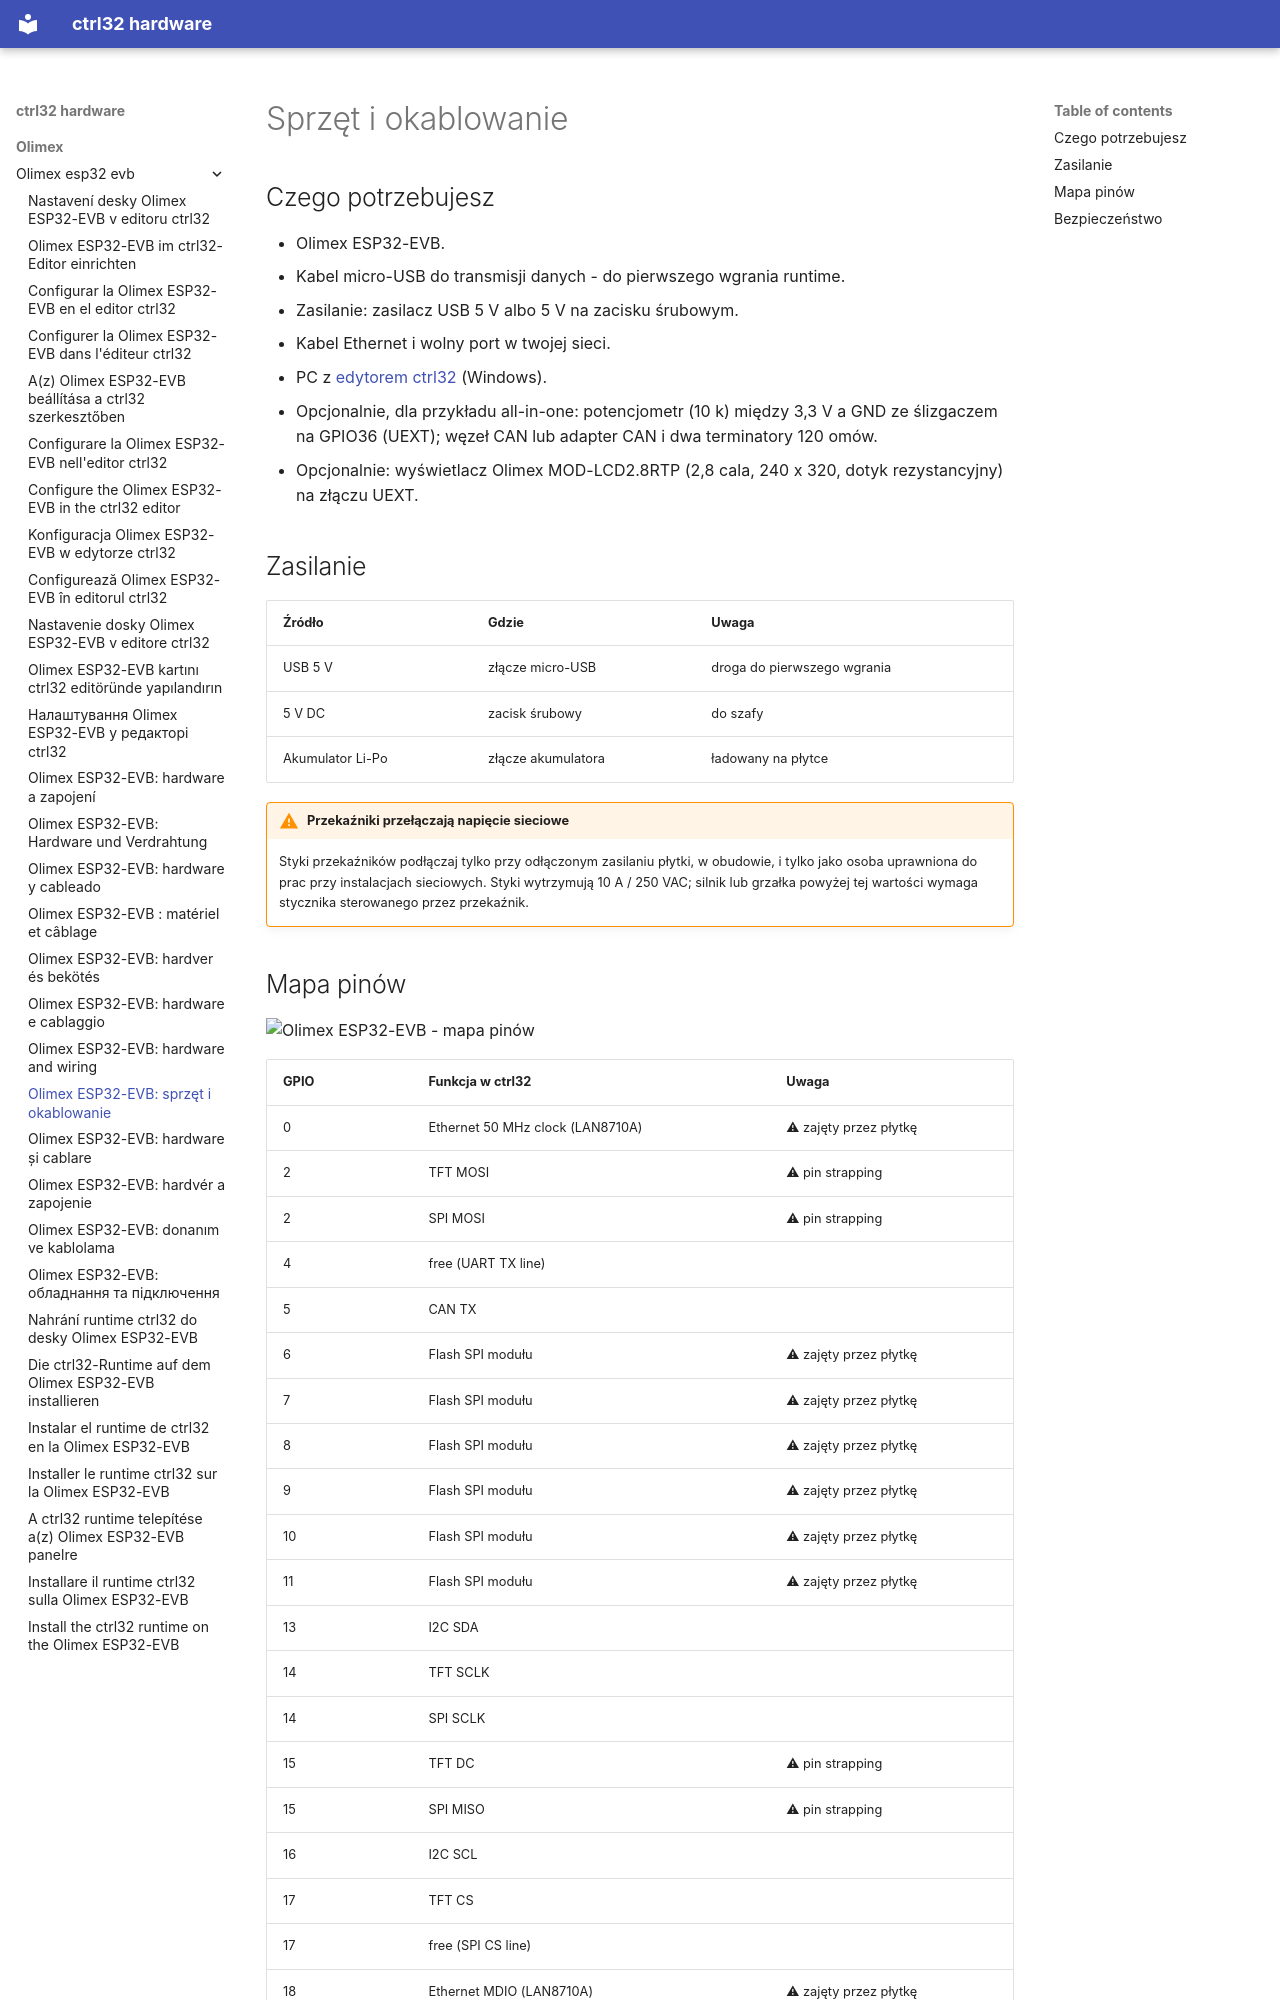

repository: ctrl32/hardware · page: olimex/olimex-esp32-evb/hardware.pl/index.html · generator: mkdocs

---
title: 'Olimex ESP32-EVB: sprzęt i okablowanie'
slug: hardware
sidebar_position: 20
image: pinout/pinout.png
image_alt: Olimex ESP32-EVB - mapa pinów
tags:
- esp32
- ethernet
- can
- relay
- olimex
---

# Sprzęt i okablowanie

## Czego potrzebujesz

- Olimex ESP32-EVB.
- Kabel micro-USB do transmisji danych - do pierwszego wgrania runtime.
- Zasilanie: zasilacz USB 5 V albo 5 V na zacisku śrubowym.
- Kabel Ethernet i wolny port w twojej sieci.
- PC z [edytorem ctrl32](https://ctrl32.com/download/) (Windows).
- Opcjonalnie, dla przykładu all-in-one: potencjometr (10 k) między 3,3 V a GND ze ślizgaczem na GPIO36 (UEXT); węzeł CAN lub adapter CAN i dwa terminatory 120 omów.
- Opcjonalnie: wyświetlacz Olimex MOD-LCD2.8RTP (2,8 cala, 240 x 320, dotyk rezystancyjny) na złączu UEXT.

## Zasilanie

| Źródło | Gdzie | Uwaga |
|---|---|---|
| USB 5 V | złącze micro-USB | droga do pierwszego wgrania |
| 5 V DC | zacisk śrubowy | do szafy |
| Akumulator Li-Po | złącze akumulatora | ładowany na płytce |

!!! warning "Przekaźniki przełączają napięcie sieciowe"
    Styki przekaźników podłączaj tylko przy odłączonym zasilaniu płytki,
    w obudowie, i tylko jako osoba uprawniona do prac przy instalacjach
    sieciowych. Styki wytrzymują 10 A / 250 VAC; silnik lub grzałka
    powyżej tej wartości wymaga stycznika sterowanego przez przekaźnik.
